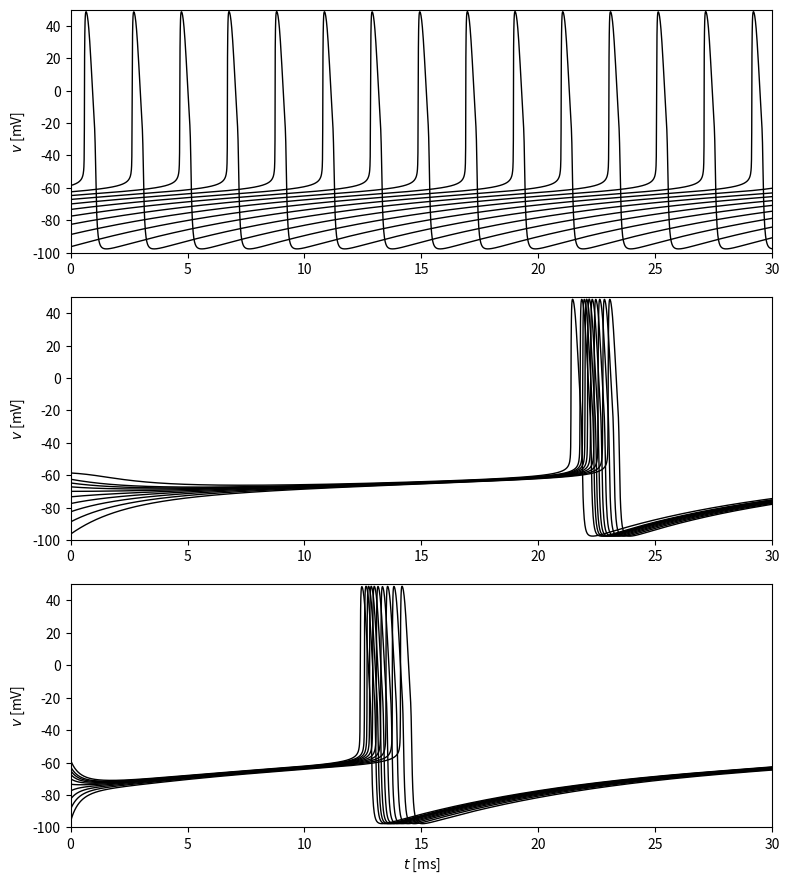

Python code for this plot:
import numpy as np
from numpy import exp
import matplotlib.pyplot as plt

c = 1.
g_k = 80.
g_na = 100.
g_l = 0.1
v_k = -100.
v_na = 50.
v_l = -67.


def alpha_h(v):
    return 0.128 * exp(-(v + 50) / 18)


def alpha_m(v):
    return 0.32 * (v + 54) / (1 - exp(-(v + 54) / 4))


def alpha_n(v):
    return 0.032 * (v + 52) / (1 - exp(-(v + 52) / 5))


def beta_h(v):
    return 4. / (1 + exp(-(v + 27) / 5))


def beta_m(v):
    return 0.28 * (v + 27) / (exp((v + 27) / 5) - 1)


def beta_n(v):
    return 0.5 * exp(-(v + 57) / 40)


def m_inf(v):
    return alpha_m(v) / (alpha_m(v) + beta_m(v))


def h_inf(v):
    return alpha_h(v) / (alpha_h(v) + beta_h(v))


def n_inf(v):
    return alpha_n(v) / (alpha_n(v) + beta_n(v))


def rtm_init(i_ext, phi_vec):
    '''find the RTM limit cycle at i_ext (plain-float Heun integration
    until the 5th spike), then interpolate (v, h, n) at phases phi_vec
    (fraction of the last full period, measured from the 4th spike).'''
    t_final = 5000.
    dt = 0.01
    dt05 = dt / 2

    v = [-70.]
    m = [m_inf(v[0])]
    h = [h_inf(v[0])]
    n = [n_inf(v[0])]
    t_spikes = []

    k = 0
    t = 0.
    while len(t_spikes) < 5 and t < t_final:
        vk, mk, hk, nk = v[k], m[k], h[k], n[k]
        v_inc = (g_k * nk ** 4 * (v_k - vk) + g_na * mk ** 3 * hk * (v_na - vk) + g_l * (v_l - vk) + i_ext) / c
        h_inc = alpha_h(vk) * (1 - hk) - beta_h(vk) * hk
        n_inc = alpha_n(vk) * (1 - nk) - beta_n(vk) * nk

        v_tmp = vk + dt05 * v_inc
        m_tmp = m_inf(v_tmp)
        h_tmp = hk + dt05 * h_inc
        n_tmp = nk + dt05 * n_inc

        v_inc = (g_k * n_tmp ** 4 * (v_k - v_tmp) + g_na * m_tmp ** 3 * h_tmp * (v_na - v_tmp)
                  + g_l * (v_l - v_tmp) + i_ext) / c
        h_inc = alpha_h(v_tmp) * (1 - h_tmp) - beta_h(v_tmp) * h_tmp
        n_inc = alpha_n(v_tmp) * (1 - n_tmp) - beta_n(v_tmp) * n_tmp

        v.append(vk + dt * v_inc)
        h.append(hk + dt * h_inc)
        n.append(nk + dt * n_inc)
        m.append(m_inf(v[-1]))

        if vk >= -20 and v[-1] < -20:
            t_spike = (k * dt * (-20 - v[-1]) + (k + 1) * dt * (20 + vk)) / (vk - v[-1])
            t_spikes.append(t_spike)
        t = (k + 1) * dt
        k += 1

    num = len(phi_vec)
    T = t_spikes[4] - t_spikes[3]
    out = np.zeros((num, 3))
    for i, phi0 in enumerate(phi_vec):
        t0 = phi0 * T + t_spikes[3]
        kk = int(t0 / dt)
        frac_hi = (t0 - kk * dt) / dt
        frac_lo = ((kk + 1) * dt - t0) / dt
        out[i, 0] = v[kk + 1] * frac_hi + v[kk] * frac_lo
        out[i, 1] = h[kk + 1] * frac_hi + h[kk] * frac_lo
        out[i, 2] = n[kk + 1] * frac_hi + n[kk] * frac_lo
    return out


N = 10
t_final = 30.
dt = 0.01
dt05 = dt / 2
m_steps = round(t_final / dt)

phi_vec = np.arange(N - 1, -1, -1) / N + 1 / (2 * N)


def simulate(i_ext, g_syn, v_syn, tau_syn, record_trace=False):
    '''N RTM neurons, initialized in the splay state at i_ext, all
    receiving a common decaying inhibitory conductance
    g_syn*exp(-t/tau_syn)*(v_syn-v) starting at t=0. Returns the mean
    first-spike time across the N neurons ("period"), and optionally the
    full voltage traces for plotting.'''
    initial_vector = rtm_init(i_ext, phi_vec)
    v = initial_vector[:, 0].copy()
    m = m_inf(v)
    h = initial_vector[:, 1].copy()
    n = initial_vector[:, 2].copy()

    t_spikes = np.zeros(N)
    v_trace = np.zeros((N, m_steps + 1)) if record_trace else None
    if record_trace:
        v_trace[:, 0] = v

    for k in range(m_steps):
        t = k * dt
        v_inc = (g_k * n ** 4 * (v_k - v) + g_na * m ** 3 * h * (v_na - v) + g_l * (v_l - v)
                  + i_ext + g_syn * exp(-t / tau_syn) * (v_syn - v)) / c
        n_inc = alpha_n(v) * (1 - n) - beta_n(v) * n
        h_inc = alpha_h(v) * (1 - h) - beta_h(v) * h

        v_tmp = v + dt05 * v_inc
        h_tmp = h + dt05 * h_inc
        n_tmp = n + dt05 * n_inc
        m_tmp = m_inf(v_tmp)

        v_inc = (g_k * n_tmp ** 4 * (v_k - v_tmp) + g_na * m_tmp ** 3 * h_tmp * (v_na - v_tmp)
                  + g_l * (v_l - v_tmp) + i_ext + g_syn * exp(-(t + dt05) / tau_syn) * (v_syn - v_tmp)) / c
        h_inc = alpha_h(v_tmp) * (1 - h_tmp) - beta_h(v_tmp) * h_tmp
        n_inc = alpha_n(v_tmp) * (1 - n_tmp) - beta_n(v_tmp) * n_tmp

        v_old = v.copy()
        v = v + dt * v_inc
        h = h + dt * h_inc
        n = n + dt * n_inc
        m = m_inf(v)

        ind = np.where((v < -20) & (v_old >= -20))[0]
        if len(ind) > 0:
            t_old, t_new = k * dt, (k + 1) * dt
            t_spikes[ind] = (t_old * (-20 - v[ind]) + t_new * (v_old[ind] + 20)) / (v_old[ind] - v[ind])

        if record_trace:
            v_trace[:, k + 1] = v

    period = t_spikes.mean()
    return (period, v_trace) if record_trace else period


def condition_numbers(g_syn, tau_syn, i_ext=1.2, v_syn=-75.):
    P_base, v_trace = simulate(i_ext, g_syn, v_syn, tau_syn, record_trace=True)
    P_raised_tau_syn = simulate(i_ext, g_syn, v_syn, tau_syn * 1.01)
    P_raised_g_syn = simulate(i_ext, g_syn * 1.01, v_syn, tau_syn)
    P_lowered_I = simulate(i_ext * 0.99, g_syn, v_syn, tau_syn)
    pct = {
        'i_ext': (P_lowered_I - P_base) / P_base * 100,
        'g_syn': (P_raised_g_syn - P_base) / P_base * 100,
        'tau_syn': (P_raised_tau_syn - P_base) / P_base * 100,
    }
    return P_base, pct, v_trace


P_base_none, _, v_trace_none = condition_numbers(g_syn=0., tau_syn=1.)  # g_syn=0 -> no inhibition
P_base_weak, pct_weak, v_trace_weak = condition_numbers(g_syn=0.30, tau_syn=9.)
P_base_strong, pct_strong, v_trace_strong = condition_numbers(g_syn=2.25, tau_syn=1.)

if __name__ == "__main__":

    print("weak/slow synapse (g_syn=0.30, tau_syn=9):", P_base_weak, pct_weak)
    print("strong/fast synapse (g_syn=2.25, tau_syn=1):", P_base_strong, pct_strong)

    # this reproduces the same 3-panel rastergram as RTM_WITH_INHIBITORY_PULSE
    # (baseline/no inhibition, weak/slow, strong/fast) -- the book's
    # reference figure for this sub-example is effectively the same plot.
    t = np.arange(m_steps + 1) * dt
    fig, axes = plt.subplots(3, 1, figsize=(8, 9))
    for ax, v_trace in zip(axes, (v_trace_none, v_trace_weak, v_trace_strong)):
        for k in range(N):
            ax.plot(t, v_trace[k], '-k', linewidth=1)
        ax.axis([0, t_final, -100, 50])
        ax.set_ylabel('$v$ [mV]')
    axes[-1].set_xlabel('$t$ [ms]')

    plt.tight_layout()
    plt.savefig("fig.png")
    # plt.show()
